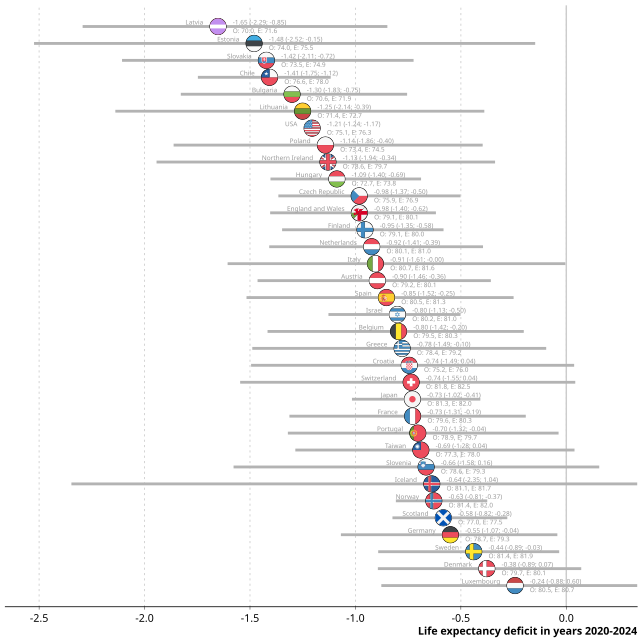

Values plotted in this chart, from the file beside it:
region, sex, year, e0deficit_Q025, e0deficit_Q50, e0deficit_Q975, e0expected_Q50, e0observed
AT, Male, 2020-2024, -1.464, -0.896, -0.3578, 80.13, 79.23
BE, Male, 2020-2024, -1.417, -0.7956, -0.2017, 80.26, 79.46
BG, Male, 2020-2024, -1.828, -1.301, -0.7549, 71.92, 70.62
CH, Male, 2020-2024, -1.547, -0.7358, 0.0425, 82.52, 81.78
CL, Male, 2020-2024, -1.747, -1.407, -1.117, 77.98, 76.56
CZ, Male, 2020-2024, -1.366, -0.9822, -0.5017, 76.85, 75.87
DE, Male, 2020-2024, -1.069, -0.5496, -0.04251, 79.28, 78.73
DK, Male, 2020-2024, -0.8937, -0.377, 0.07077, 80.09, 79.7
EE, Male, 2020-2024, -2.524, -1.481, -0.1476, 75.5, 74.04
ES, Male, 2020-2024, -1.517, -0.8528, -0.25, 81.31, 80.45
FI, Male, 2020-2024, -1.348, -0.9546, -0.5822, 80.02, 79.07
FR, Male, 2020-2024, -1.313, -0.7289, -0.1921, 80.32, 79.6
GB-EAW, Male, 2020-2024, -1.404, -0.9814, -0.6183, 80.09, 79.11
GB-NIR, Male, 2020-2024, -1.943, -1.13, -0.3378, 79.72, 78.58
GB-SCT, Male, 2020-2024, -0.8245, -0.5834, -0.2798, 77.54, 76.96
GR, Male, 2020-2024, -1.489, -0.7785, -0.09538, 79.23, 78.44
HR, Male, 2020-2024, -1.495, -0.7449, 0.03716, 75.99, 75.23
HU, Male, 2020-2024, -1.403, -1.088, -0.6888, 73.77, 72.69
IL, Male, 2020-2024, -1.128, -0.8007, -0.5016, 81.01, 80.2
IS, Male, 2020-2024, -2.347, -0.638, 1.041, 81.71, 81.05
IT, Male, 2020-2024, -1.606, -0.9051, -0.004381, 81.62, 80.72
JP, Male, 2020-2024, -1.016, -0.7298, -0.4077, 81.99, 81.26
LT, Male, 2020-2024, -2.138, -1.25, -0.3888, 72.66, 71.4
LU, Male, 2020-2024, -0.8772, -0.2431, 0.6022, 80.68, 80.45
LV, Male, 2020-2024, -2.294, -1.652, -0.8485, 71.62, 69.97
NL, Male, 2020-2024, -1.409, -0.923, -0.395, 81, 80.08
NO, Male, 2020-2024, -0.8083, -0.6283, -0.3749, 82, 81.38
PL, Male, 2020-2024, -1.862, -1.142, -0.3966, 74.54, 73.4
PT, Male, 2020-2024, -1.32, -0.7042, -0.03664, 79.66, 78.95
SE, Male, 2020-2024, -0.892, -0.439, -0.03374, 81.85, 81.42
SI, Male, 2020-2024, -1.578, -0.6649, 0.1562, 79.27, 78.59
SK, Male, 2020-2024, -2.107, -1.422, -0.7242, 74.9, 73.49
TW, Male, 2020-2024, -1.285, -0.6898, 0.03894, 77.99, 77.3
US, Male, 2020-2024, -1.235, -1.205, -1.169, 76.31, 75.11
